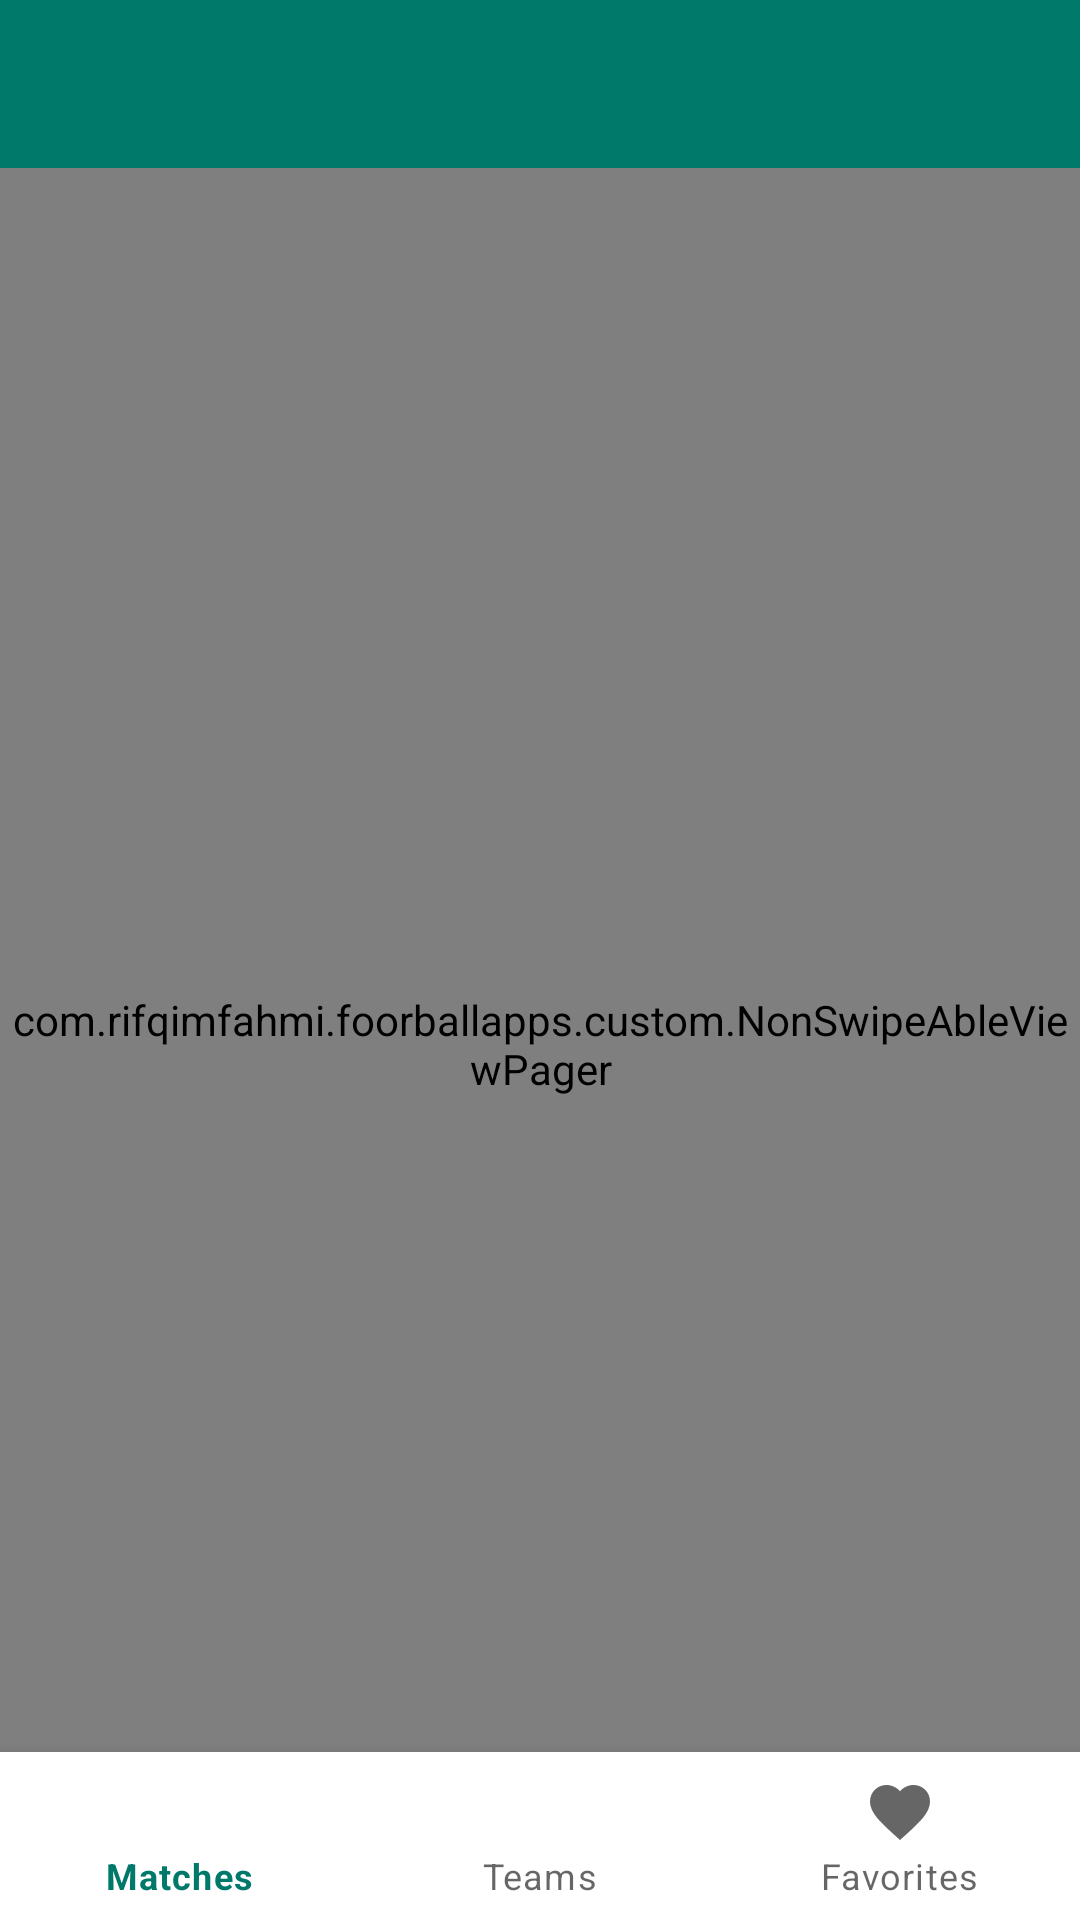

The Android layout XML behind this screen, and the referenced resources:
<!-- AndroidManifest.xml: application theme AppTheme -->
<!-- res/layout/activity_matches.xml -->
<?xml version="1.0" encoding="utf-8"?>
<androidx.coordinatorlayout.widget.CoordinatorLayout xmlns:android="http://schemas.android.com/apk/res/android"
    xmlns:app="http://schemas.android.com/apk/res-auto"
    xmlns:tools="http://schemas.android.com/tools"
    android:layout_width="match_parent"
    android:layout_height="match_parent"
    tools:context=".features.matches.MatchesActivity">


    <com.google.android.material.appbar.AppBarLayout
        android:id="@+id/abl_main"
        android:layout_width="match_parent"
        android:layout_height="wrap_content"
        app:elevation="0dp"
        android:theme="@style/ThemeOverlay.AppCompat.Dark.ActionBar">

        <androidx.appcompat.widget.Toolbar
            android:id="@+id/tb_main"
            android:layout_width="match_parent"
            android:layout_height="?attr/actionBarSize"
            tools:title="Football Apps" />

    </com.google.android.material.appbar.AppBarLayout>

    <com.example.foorballapps.custom.NonSwipeAbleViewPager
        android:id="@+id/vpMain"
        android:layout_width="match_parent"
        android:layout_height="match_parent"
        app:layout_behavior="@string/appbar_scrolling_view_behavior" />

    <com.google.android.material.bottomnavigation.BottomNavigationView
        android:id="@+id/btmNavMain"
        android:layout_width="match_parent"
        android:layout_height="wrap_content"
        android:layout_gravity="bottom"
        app:layout_behavior="@string/hide_bottom_view_on_scroll_behavior"
        app:menu="@menu/bottom_navigation_menu" />

</androidx.coordinatorlayout.widget.CoordinatorLayout>
<!-- resources referenced by this layout -->
<resources>
  <style name="AppTheme" parent="Theme.MaterialComponents.Light.NoActionBar">
          
          <item name="colorPrimary">@color/colorPrimary</item>
          <item name="colorPrimaryDark">@color/colorPrimaryDark</item>
          <item name="colorAccent">@color/colorAccent</item>
      </style>
  <color name="colorPrimary">#00796b</color>
  <color name="colorPrimaryDark">#004c40</color>
  <color name="colorAccent">#00796b</color>
</resources>
